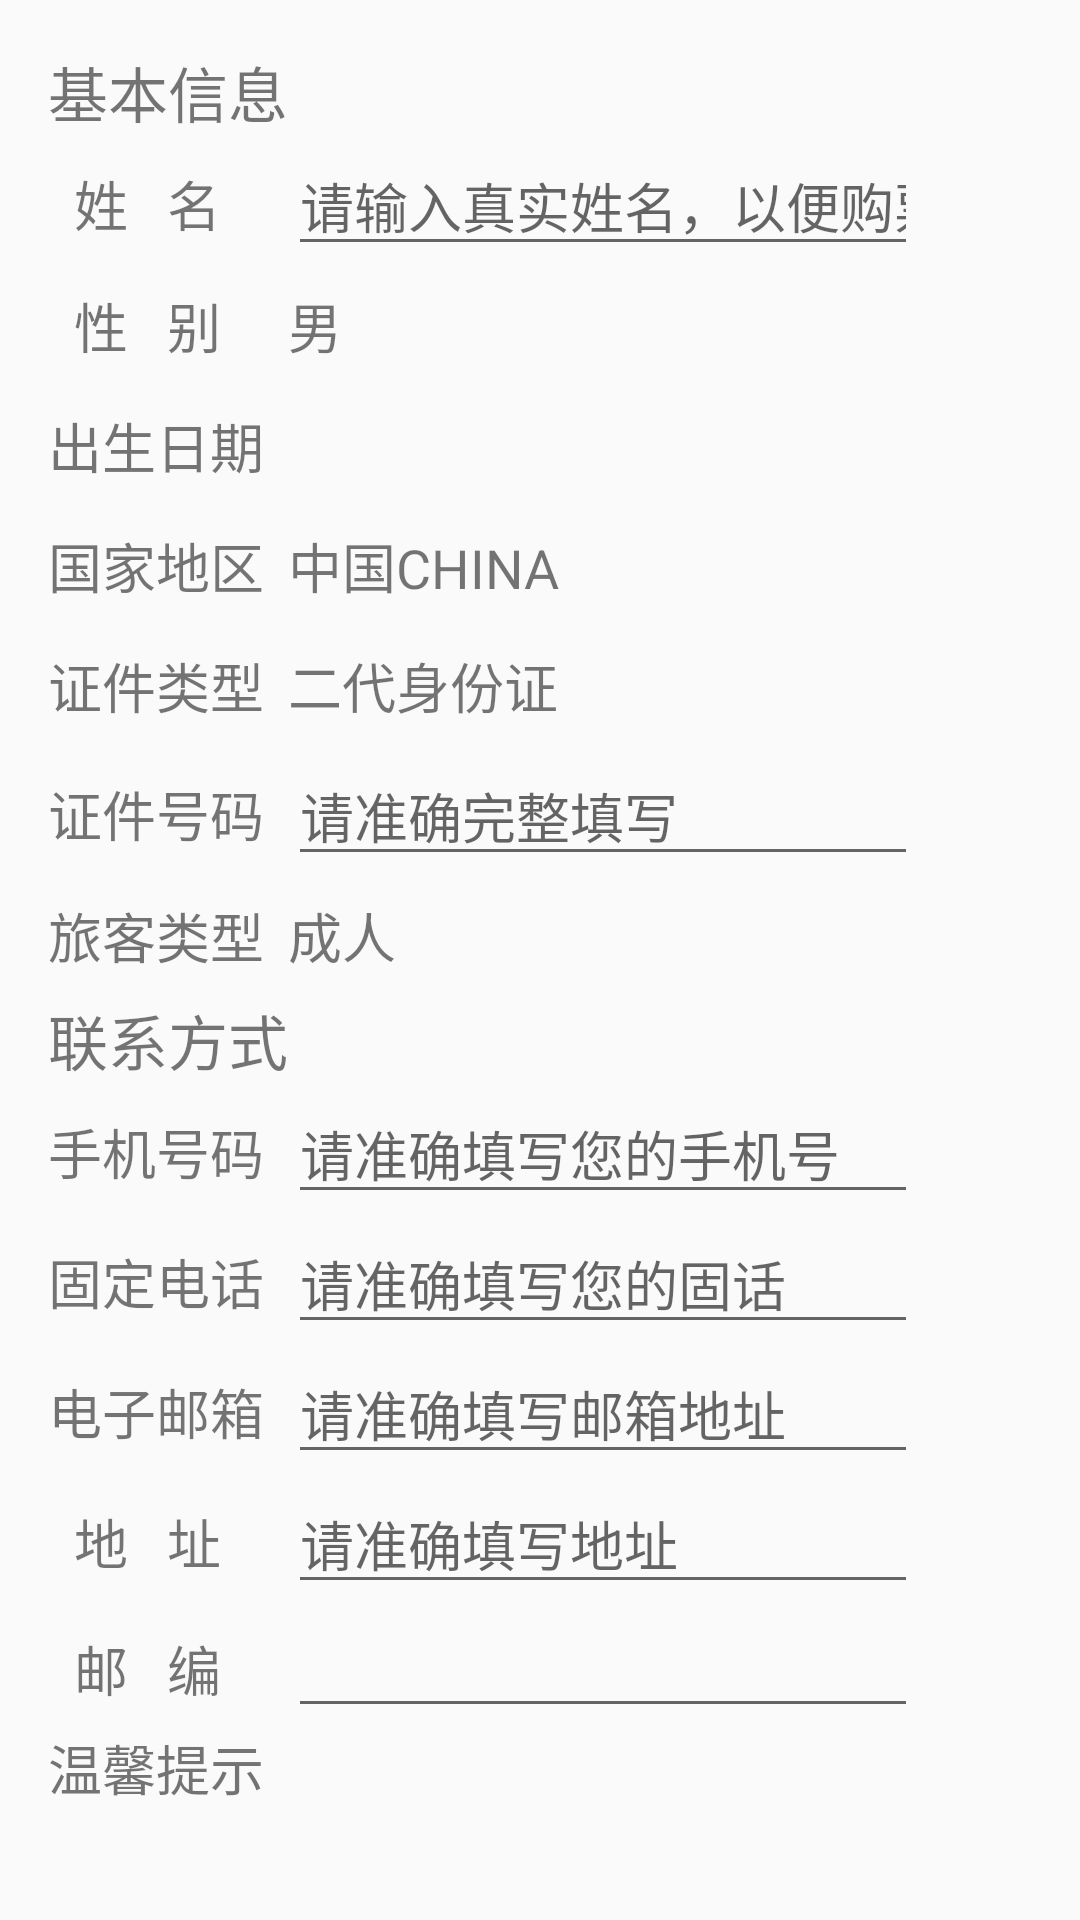

Reconstruct the res/layout file that produces this screen, plus the resources it refers to.
<!-- AndroidManifest.xml: application theme AppTheme -->
<!-- res/layout/activity_add_passengers.xml -->
<?xml version="1.0" encoding="utf-8"?>
<RelativeLayout xmlns:android="http://schemas.android.com/apk/res/android"
    xmlns:tools="http://schemas.android.com/tools"
    android:id="@+id/activity_add_passengers"
    android:layout_width="match_parent"
    android:layout_height="match_parent"
    android:paddingBottom="@dimen/activity_vertical_margin"
    android:paddingLeft="@dimen/activity_horizontal_margin"
    android:paddingRight="@dimen/activity_horizontal_margin"
    android:paddingTop="@dimen/activity_vertical_margin">

    <ScrollView
        android:layout_width="match_parent"
        android:layout_height="match_parent"
        android:layout_alignParentTop="true"
        android:layout_alignParentStart="true">

        <LinearLayout
            android:layout_width="match_parent"
            android:layout_height="wrap_content"
            android:orientation="vertical" >

            <TableLayout
                android:layout_width="match_parent"
                android:layout_height="match_parent">

            <TableRow
                android:layout_width="match_parent"
                android:layout_height="match_parent" >

                <TextView
                    android:text="@string/radicalinfo"
                    android:layout_height="wrap_content"
                    android:id="@+id/tvRadical"
                    android:layout_width="match_parent"
                    android:textSize="20dp" />
            </TableRow>

            <TableRow
                android:layout_width="match_parent"
                android:layout_height="match_parent" >

                <TextView
                    android:text="  姓   名"
                    android:layout_width="wrap_content"
                    android:layout_height="wrap_content"
                    android:id="@+id/psgName"
                    android:textSize="18dp" />

                <EditText
                    android:layout_width="wrap_content"
                    android:layout_height="wrap_content"
                    android:inputType="textPersonName"
                    android:ems="10"
                    android:id="@+id/edtPsgName"
                    android:hint="请输入真实姓名，以便购票" />

            </TableRow>

            <TableRow
                android:layout_width="match_parent"
                android:layout_height="match_parent" >

                <TextView
                    android:text="  性   别"
                    android:layout_width="wrap_content"
                    android:layout_height="40dp"
                    android:id="@+id/tvGender"
                    android:textSize="@dimen/textsize"
                    android:gravity="center_vertical" />

                <TextView
                    android:layout_width="wrap_content"
                    android:layout_height="match_parent"
                    android:id="@+id/edtGender"
                    android:text="男"
                    android:ems="10"
                    android:editable="false"
                    android:textSize="@dimen/textsize"
                    android:gravity="center|start" />

            </TableRow>

            <TableRow
                android:layout_width="match_parent"
                android:layout_height="match_parent" >

                <TextView
                    android:text="出生日期"
                    android:layout_width="wrap_content"
                    android:layout_height="40dp"
                    android:id="@+id/tvBirthday"
                    android:textSize="@dimen/textsize"
                    android:gravity="center_vertical" />

                <TextView
                    android:layout_width="wrap_content"
                    android:layout_height="wrap_content"
                    android:id="@+id/edtBirthday" />

            </TableRow>

            <TableRow
                android:layout_width="match_parent"
                android:layout_height="match_parent" >

                <TextView
                    android:text="国家地区"
                    android:layout_width="match_parent"
                    android:layout_height="40dp"
                    android:id="@+id/tvCountry"
                    android:textSize="@dimen/textsize"
                    android:gravity="center_vertical" />
                <TextView
                    android:text="中国CHINA"
                    android:layout_width="wrap_content"
                    android:layout_height="wrap_content"
                    android:id="@+id/edtCountry"
                    android:textSize="18sp" />
            </TableRow>

            <TableRow
                android:layout_width="match_parent"
                android:layout_height="match_parent" >

                <TextView
                    android:text="证件类型"
                    android:layout_width="wrap_content"
                    android:layout_height="40dp"
                    android:id="@+id/cardLei"
                    android:textSize="@dimen/textsize"
                    android:gravity="center_vertical" />

                <TextView
                    android:layout_width="wrap_content"
                    android:layout_height="wrap_content"
                    android:id="@+id/edtCardLei"
                    android:text="二代身份证"
                    android:textSize="18sp" />
            </TableRow>

            <TableRow
                android:layout_width="match_parent"
                android:layout_height="match_parent" >

                <TextView
                    android:text="证件号码"
                    android:layout_width="wrap_content"
                    android:layout_height="wrap_content"
                    android:id="@+id/cardNo"
                    android:textSize="@dimen/textsize" />

                <EditText
                    android:layout_width="wrap_content"
                    android:layout_height="wrap_content"
                    android:ems="10"
                    android:id="@+id/edtcardNo"
                    android:hint="请准确完整填写"
                    android:inputType="number" />

            </TableRow>

            <TableRow
                android:layout_width="match_parent"
                android:layout_height="match_parent" >

                <TextView
                    android:text="旅客类型"
                    android:layout_width="wrap_content"
                    android:layout_height="40dp"
                    android:id="@+id/tourLei"
                    android:textSize="@dimen/textsize"
                    android:gravity="center_vertical" />

                <TextView
                    android:layout_width="wrap_content"
                    android:layout_height="wrap_content"
                    android:id="@+id/edtTourLei"
                    android:text="成人"
                    android:textSize="18sp" />

            </TableRow>

            <TableRow
                android:layout_width="match_parent"
                android:layout_height="match_parent" >

                <TextView
                    android:text="联系方式"
                    android:layout_width="wrap_content"
                    android:layout_height="wrap_content"
                    android:id="@+id/contact"
                    android:textSize="@dimen/titlesize" />
            </TableRow>

            <TableRow
                android:layout_width="match_parent"
                android:layout_height="match_parent" >

                <TextView
                    android:text="手机号码"
                    android:layout_width="wrap_content"
                    android:layout_height="wrap_content"
                    android:id="@+id/tel"
                    android:textSize="@dimen/textsize" />

                <EditText
                    android:layout_width="wrap_content"
                    android:layout_height="wrap_content"
                    android:inputType="phone"
                    android:ems="10"
                    android:id="@+id/edtPhone"
                    android:hint="请准确填写您的手机号" />
            </TableRow>

            <TableRow
                android:layout_width="match_parent"
                android:layout_height="match_parent" >

                <TextView
                    android:text="固定电话"
                    android:layout_width="wrap_content"
                    android:layout_height="wrap_content"
                    android:id="@+id/Guhua"
                    android:textSize="@dimen/textsize" />

                <EditText
                    android:layout_width="wrap_content"
                    android:layout_height="wrap_content"
                    android:ems="10"
                    android:id="@+id/edtGuhua"
                    android:hint="请准确填写您的固话"
                    android:inputType="phone" />
            </TableRow>

                <TableRow
                    android:layout_width="match_parent"
                    android:layout_height="match_parent" >

                    <TextView
                        android:text="电子邮箱"
                        android:layout_width="wrap_content"
                        android:layout_height="wrap_content"
                        android:id="@+id/email"
                        android:textSize="@dimen/textsize" />

                    <EditText
                        android:layout_width="wrap_content"
                        android:layout_height="wrap_content"
                        android:inputType="textEmailAddress"
                        android:ems="10"
                        android:id="@+id/edtEmailA"
                        android:hint="请准确填写邮箱地址" />
                </TableRow>

                <TableRow
                    android:layout_width="match_parent"
                    android:layout_height="match_parent" >

                    <TextView
                        android:text="  地   址"
                        android:layout_width="wrap_content"
                        android:layout_height="wrap_content"
                        android:id="@+id/address"
                        android:textSize="@dimen/textsize" />

                    <EditText
                        android:layout_width="wrap_content"
                        android:layout_height="wrap_content"
                        android:inputType="text"
                        android:ems="10"
                        android:id="@+id/edtAddress"
                        android:hint="请准确填写地址" />
                </TableRow>
                <TableRow
                    android:layout_width="match_parent"
                    android:layout_height="match_parent" >

                    <TextView
                        android:text="  邮   编"
                        android:layout_width="wrap_content"
                        android:layout_height="wrap_content"
                        android:id="@+id/youBian"
                        android:textSize="@dimen/textsize" />

                    <EditText
                        android:layout_width="wrap_content"
                        android:layout_height="wrap_content"
                        android:ems="10"
                        android:id="@+id/edtYou"
                        android:inputType="number" />
                </TableRow>

                <TableRow
                    android:layout_width="match_parent"
                    android:layout_height="match_parent">


                    <TextView
                        android:text="温馨提示"
                        android:layout_width="match_parent"
                        android:layout_height="wrap_content"
                        android:id="@+id/tipsAdd"
                        android:textSize="@dimen/textsize" />
                </TableRow>

            </TableLayout>

        </LinearLayout>
    </ScrollView>
</RelativeLayout>
<!-- resources referenced by this layout -->
<resources>
  <dimen name="activity_horizontal_margin">16dp</dimen>
  <dimen name="activity_vertical_margin">16dp</dimen>
  <dimen name="textsize">18dp</dimen>
  <dimen name="titlesize">20dp</dimen>
  <string name="radicalinfo">基本信息</string>
  <style name="AppTheme" parent="Theme.AppCompat.Light.DarkActionBar">
          
          <item name="colorPrimary">@color/colorPrimary</item>
          <item name="colorPrimaryDark">@color/colorPrimaryDark</item>
          <item name="colorAccent">@color/colorAccent</item>
      </style>
  <!-- not gathered from this repository: default colours our renderer supplied (Android Studio template values) -->
  <color name="colorPrimary">#FF6200EE</color>
  <color name="colorPrimaryDark">#FF3700B3</color>
  <color name="colorAccent">#FF03DAC5</color>
</resources>
